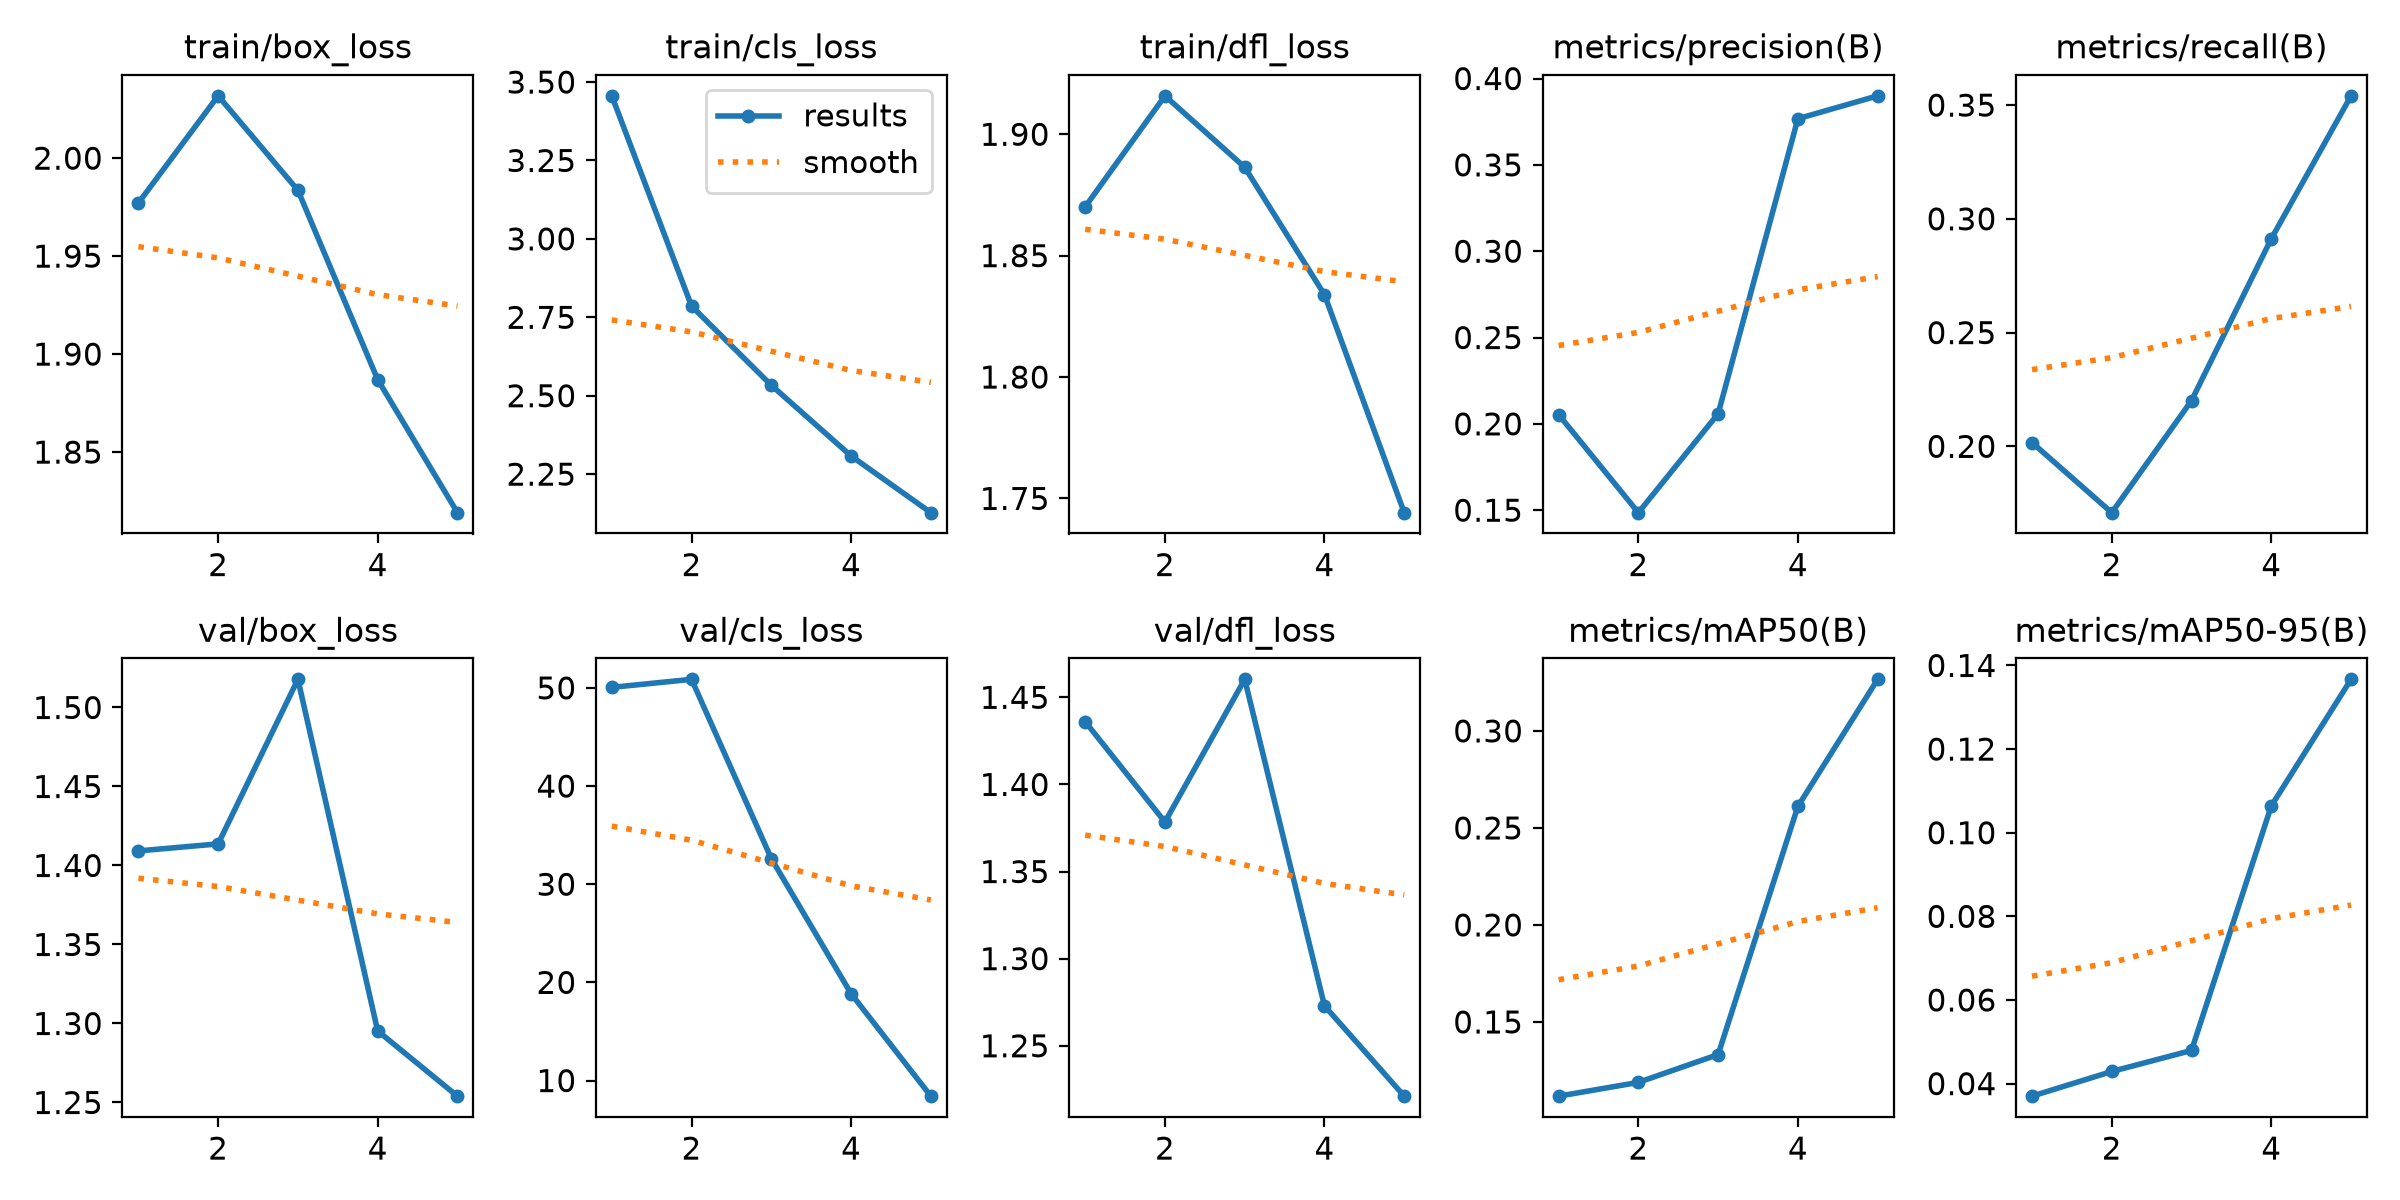

Values plotted in this chart, from the file beside it:
epoch, time, train/box_loss, train/cls_loss, train/dfl_loss, metrics/precision(B), metrics/recall(B), metrics/mAP50(B), metrics/mAP50-95(B), val/box_loss, val/cls_loss, val/dfl_loss, lr/pg0, lr/pg1, lr/pg2
1, 197.7, 1.977, 3.456, 1.87, 0.2054, 0.2017, 0.1117, 0.037, 1.409, 50.06, 1.436, 0.0005533, 0.0005533, 0.0005533
2, 352.7, 2.032, 2.786, 1.916, 0.1486, 0.1709, 0.1188, 0.0429, 1.414, 50.87, 1.378, 0.0008894, 0.0008894, 0.0008894
3, 503.2, 1.984, 2.533, 1.886, 0.2059, 0.2201, 0.1332, 0.04793, 1.518, 32.61, 1.46, 0.001005, 0.001005, 0.001005
4, 665.2, 1.887, 2.308, 1.834, 0.3767, 0.2913, 0.2611, 0.1064, 1.295, 18.85, 1.273, 0.0006768, 0.0006768, 0.0006768
5, 827.9, 1.819, 2.127, 1.744, 0.39, 0.3541, 0.3266, 0.1367, 1.254, 8.411, 1.221, 0.0003467, 0.0003467, 0.0003467
